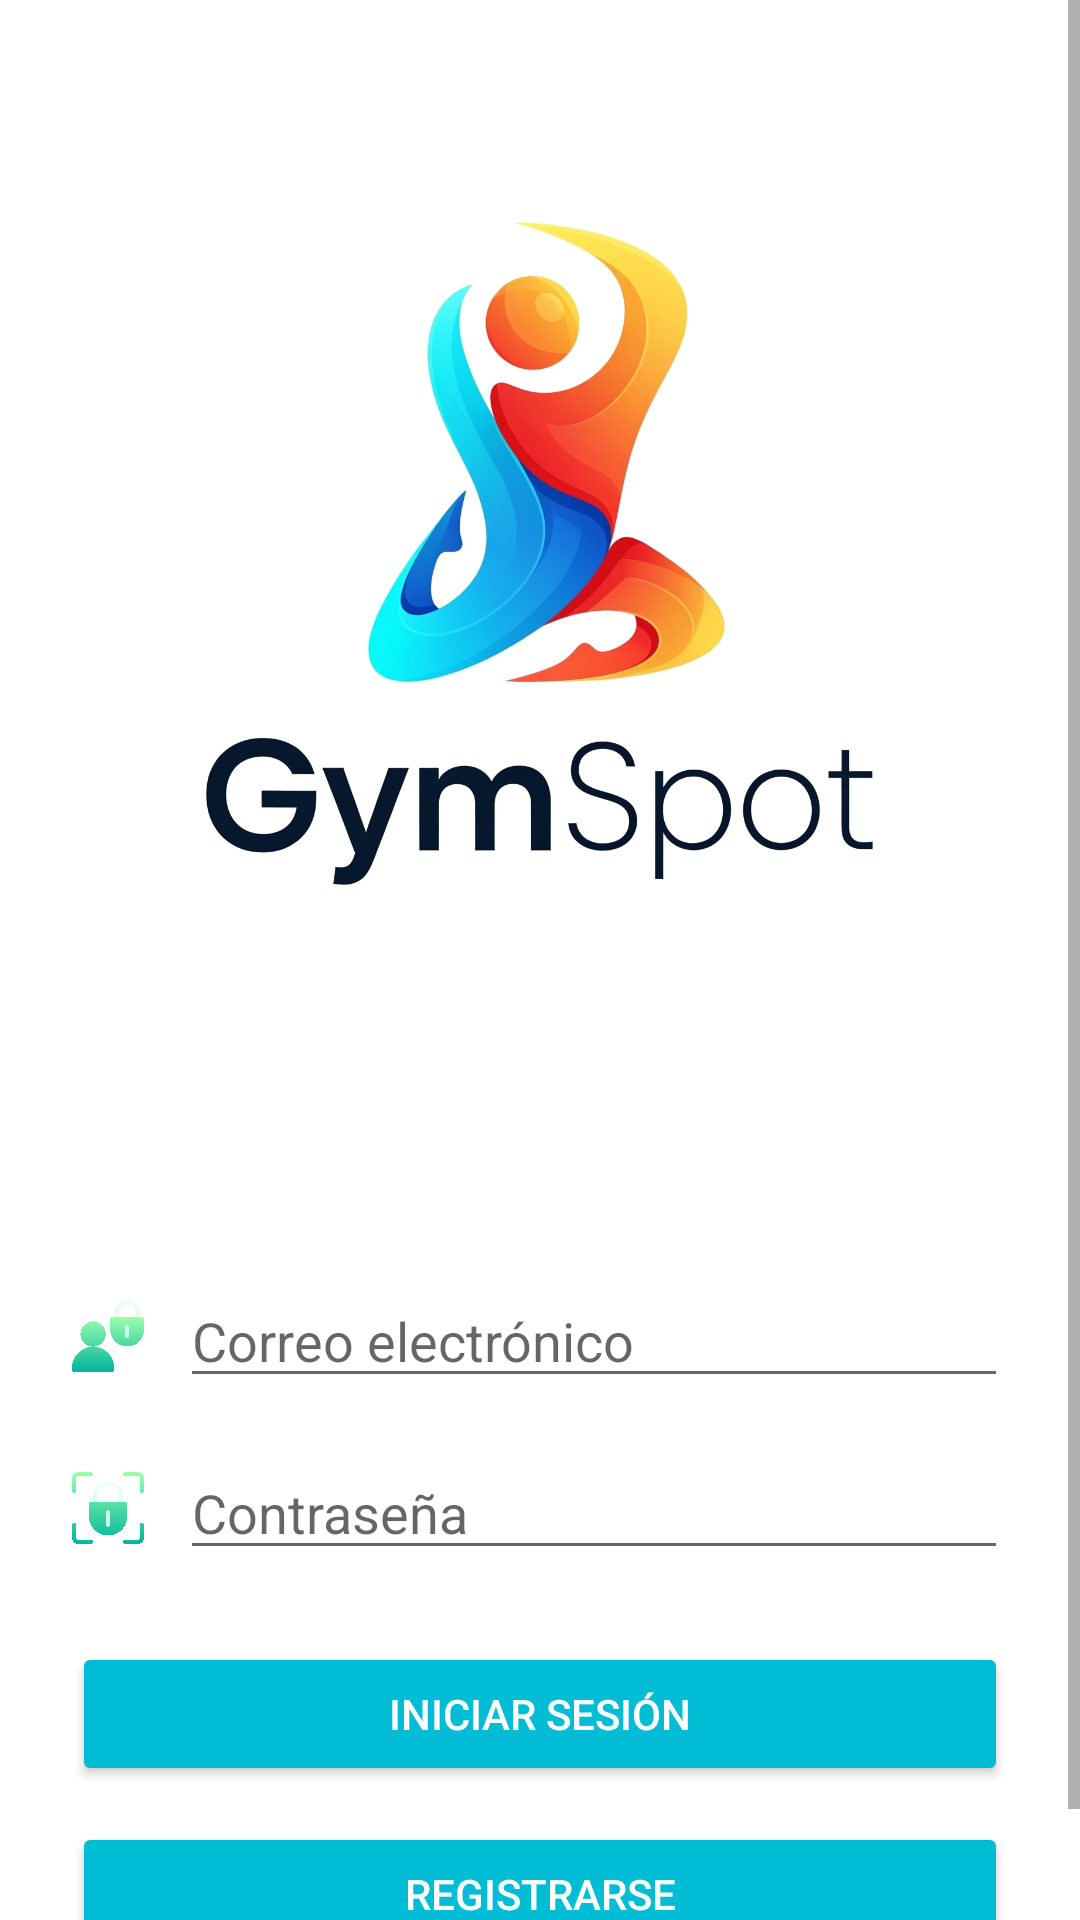

The Android layout XML behind this screen, and the referenced resources:
<!-- AndroidManifest.xml: application theme Theme.ReservaClasesApp -->
<!-- res/layout/activity_login.xml -->
<?xml version="1.0" encoding="utf-8"?>
<ScrollView xmlns:android="http://schemas.android.com/apk/res/android"
    android:layout_width="match_parent"
    android:layout_height="match_parent"
    android:fillViewport="true"
    android:background="@color/backgroundColor">

    <LinearLayout
        android:orientation="vertical"
        android:gravity="center"
        android:layout_gravity="center"
        android:layout_width="match_parent"
        android:layout_height="match_parent"
        android:padding="24dp">

        
        <ImageView
            android:id="@+id/logoImage"
            android:src="@drawable/ic_logo"
            android:layout_width="400dp"
            android:layout_height="400dp"
            android:layout_marginBottom="40dp"
            android:contentDescription="Logo de la app"
            android:scaleType="fitCenter" />

        
        <LinearLayout
            android:orientation="horizontal"
            android:layout_width="match_parent"
            android:layout_height="wrap_content"
            android:gravity="center_vertical"
            android:layout_marginBottom="16dp">

            <ImageView
                android:layout_width="24dp"
                android:layout_height="24dp"
                android:src="@drawable/ic_login"
                android:layout_marginEnd="12dp" />

            <EditText
                android:id="@+id/emailInput"
                android:hint="Correo electrónico"
                android:inputType="textEmailAddress"
                android:layout_width="0dp"
                android:layout_weight="1"
                android:layout_height="wrap_content" />
        </LinearLayout>

        
        <LinearLayout
            android:orientation="horizontal"
            android:layout_width="match_parent"
            android:layout_height="wrap_content"
            android:gravity="center_vertical"
            android:layout_marginBottom="24dp">

            <ImageView
                android:layout_width="24dp"
                android:layout_height="24dp"
                android:src="@drawable/ic_pass"
                android:layout_marginEnd="12dp" />

            <EditText
                android:id="@+id/passwordInput"
                android:hint="Contraseña"
                android:inputType="textPassword"
                android:layout_width="0dp"
                android:layout_weight="1"
                android:layout_height="wrap_content" />
        </LinearLayout>

        
        <Button
            android:id="@+id/loginButton"
            android:text="Iniciar sesión"
            android:layout_width="match_parent"
            android:layout_height="wrap_content"
            android:layout_marginBottom="12dp"
            android:backgroundTint="@color/colorPrimary"
            android:textColor="@color/colorOnPrimary" />

        <Button
            android:id="@+id/registerButton"
            android:text="Registrarse"
            android:layout_width="match_parent"
            android:layout_height="wrap_content"
            android:backgroundTint="@color/colorPrimary"
            android:textColor="@color/colorOnPrimary" />
    </LinearLayout>
</ScrollView>
<!-- resources referenced by this layout -->
<resources>
  <color name="backgroundColor">#FFFFFF</color>
  <color name="colorOnPrimary">#FFFFFF</color>
  <color name="colorPrimary">#00BCD4</color>
  <!-- drawable ic_login: png bitmap (drawable, 17343 bytes) -->
  <!-- drawable ic_logo: png bitmap (drawable, 481423 bytes) -->
  <!-- drawable ic_pass: png bitmap (drawable, 16281 bytes) -->
  <style name="Theme.ReservaClasesApp" parent="Theme.MaterialComponents.DayNight.NoActionBar">
          <item name="colorPrimary">@color/colorPrimary</item>
          <item name="colorPrimaryVariant">@color/colorPrimaryDark</item>
          <item name="colorOnPrimary">@color/colorOnPrimary</item>
          <item name="android:windowBackground">@color/mainMenuBackground</item>
          <item name="android:textColorPrimary">@color/textColorPrimary</item>
      </style>
  <color name="colorPrimaryDark">#0097A7</color>
  <color name="mainMenuBackground">#2582a8 </color>
  <color name="textColorPrimary">#000000</color>
</resources>
